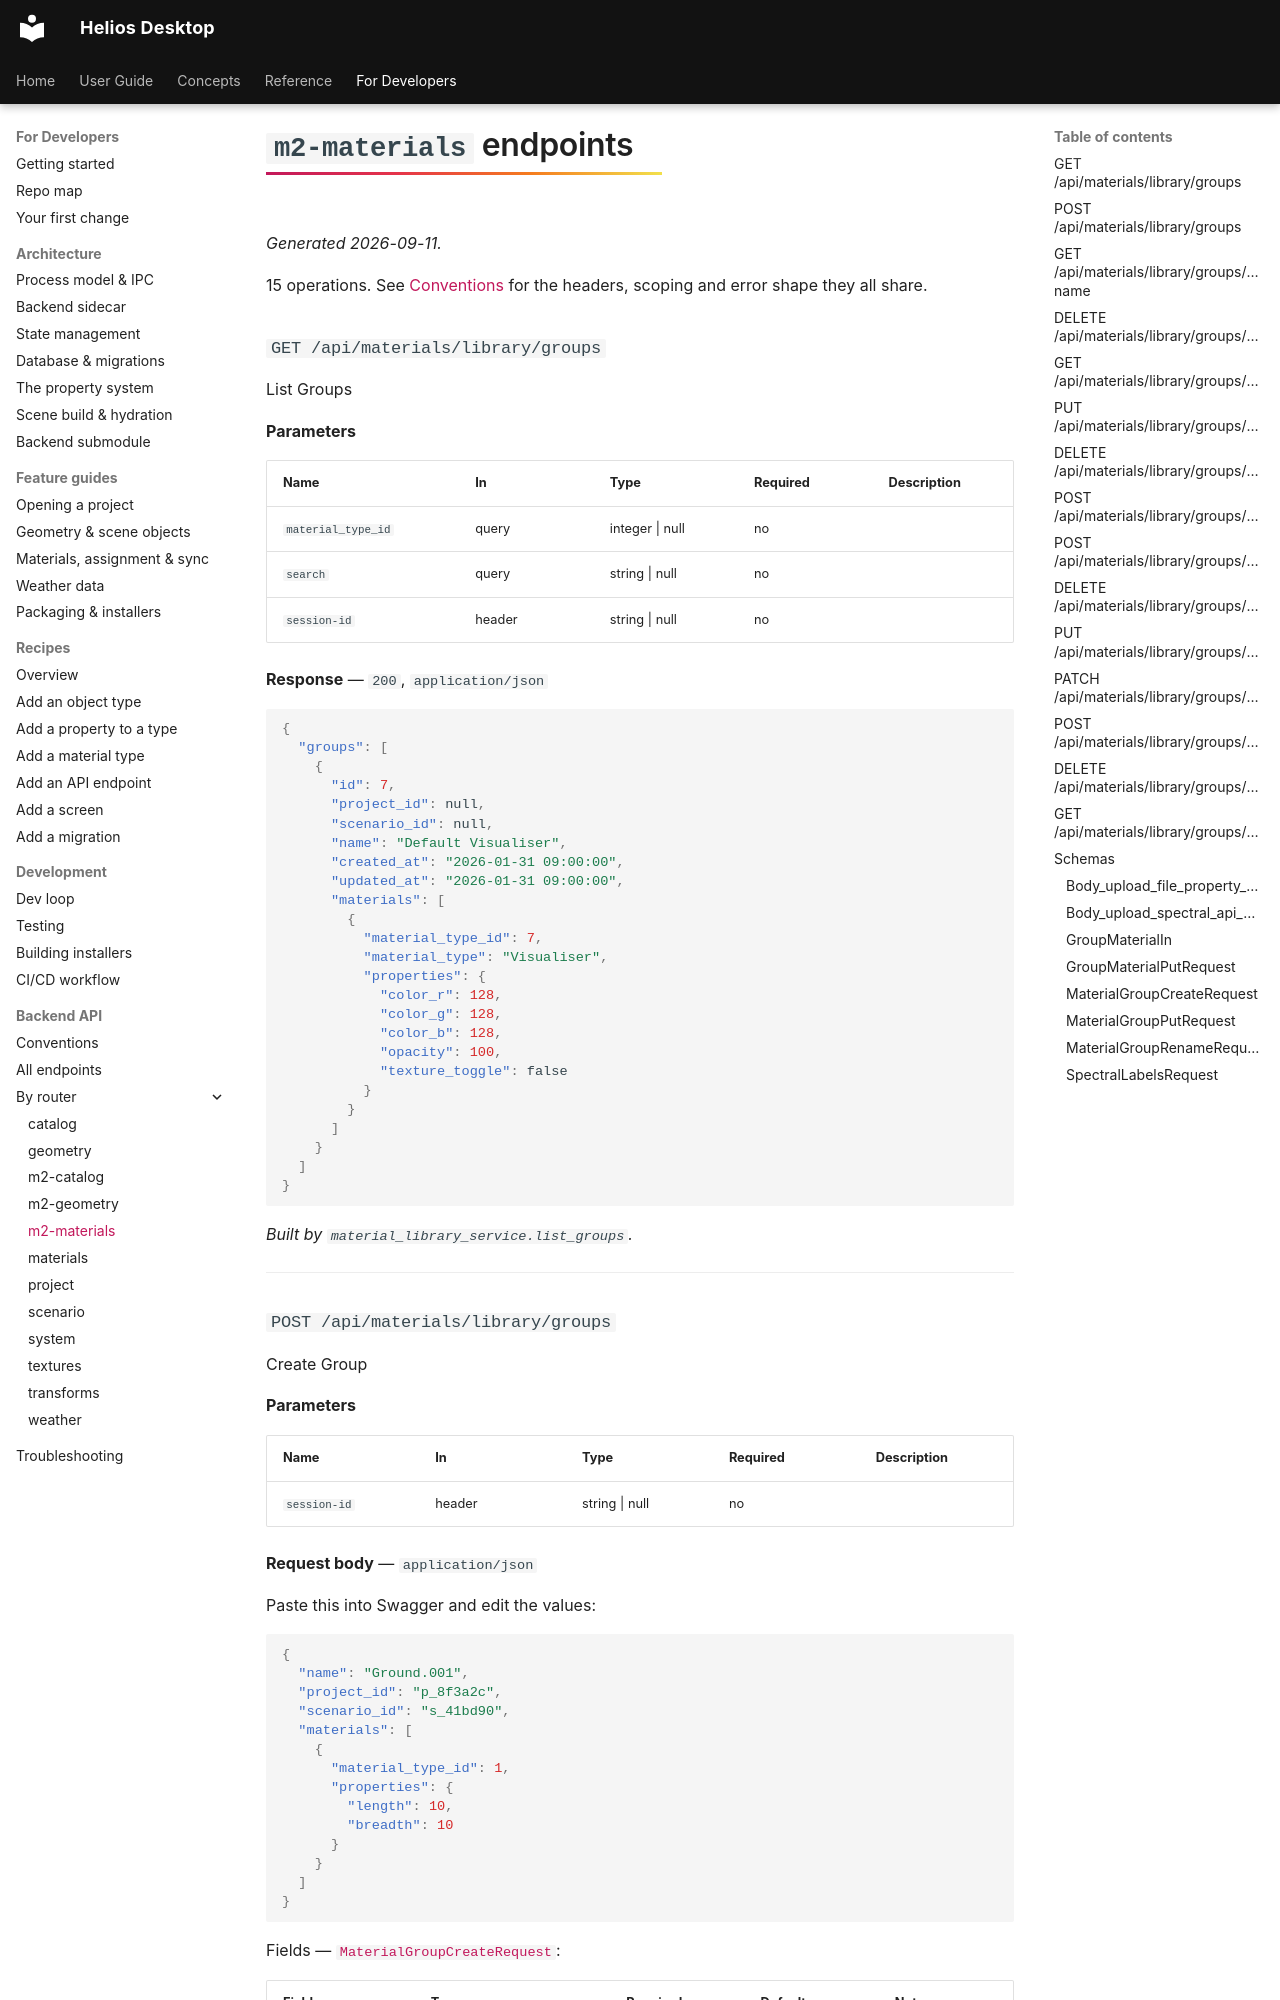

repository: vishal-singh-sarver/heliosdesktop · page: dev/api/ops/m2-materials/index.html · generator: mkdocs

<!-- GENERATED FILE — do not edit by hand.
     Regenerate: helios-desktop-backend/venv/bin/python3 docs/gen/generate_reference.py -->

# `m2-materials` endpoints

*Generated 2026-09-11.*

15 operations. See [Conventions](../http.md) for the headers, scoping and error shape they all share.

### `GET /api/materials/library/groups` {#op-get-api-materials-library-groups}

List Groups

**Parameters**

| Name | In | Type | Required | Description |
|---|---|---|---|---|
| `material_type_id` | query | integer \| null | no |  |
| `search` | query | string \| null | no |  |
| `session-id` | header | string \| null | no |  |

**Response** — `200`, `application/json`

```json
{
  "groups": [
    {
      "id": 7,
      "project_id": null,
      "scenario_id": null,
      "name": "Default Visualiser",
      "created_at": "2026-01-31 09:00:00",
      "updated_at": "2026-01-31 09:00:00",
      "materials": [
        {
          "material_type_id": 7,
          "material_type": "Visualiser",
          "properties": {
            "color_r": 128,
            "color_g": 128,
            "color_b": 128,
            "opacity": 100,
            "texture_toggle": false
          }
        }
      ]
    }
  ]
}
```

*Built by `material_library_service.list_groups`.*

---
